Labelled photos from "dataset", an image-classification folder in hnky/dataset-lego-figures. The possible labels are: Simpsons Apu Nahasapeemapetilon LEGO figure, Simpsons Bart Simpson LEGO figure, Simpsons Chief Wiggum LEGO figure, Simpsons Dr Hibbert LEGO figure, Simpsons Grandpa Simpson LEGO figure, Simpsons Homer Simpson LEGO figure, Simpsons Itchy LEGO figure, simpsons krusty the clown, Simpsons Lisa Simpson LEGO figure, Simpsons Maggie Simpson LEGO figure, Simpsons Marge Simpson LEGO figure, simpsons milhouse van houten, Simpsons Mr Burns LEGO figure, Simpsons Ned Flanders LEGO figure, Simpsons Nelson Muntz LEGO figure, Simpsons Ralph Wiggum LEGO figure, Simpsons Snowball LEGO figure, Star Wars Ackbar LEGO figure, starwars boba fett, Star Wars C-3PO LEGO figure, starwars emperor palpatine, starwars general grievous, starwars jar jar binks, starwars kit fisto, starwars luke skywalker, starwars mace windu, Star Wars R3-M2 LEGO figure, Star Wars Yoda LEGO figure, superhero Aquaman LEGO figure, superhero Bat-Mite LEGO figure, superhero Batman LEGO figure, superhero Bumblebee LEGO figure, superhero Cyborg LEGO figure, superhero Green Lantern LEGO figure, superhero Huntress LEGO figure, superhero Metamorpho LEGO figure, superhero Mister Miracle LEGO figure, superhero Sinestro LEGO figure, superhero Stargirl LEGO figure, superhero The Cheetah LEGO figure, superhero The Flash LEGO figure, superhero The Joker LEGO figure, superhero Wonder Woman LEGO figure.

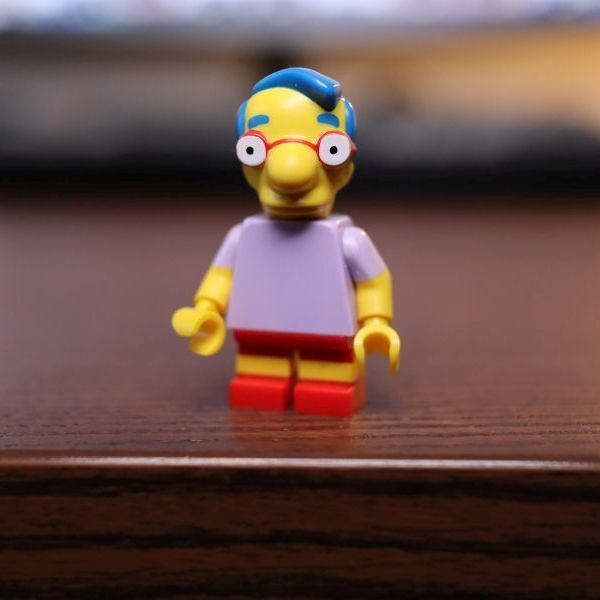
Label: simpsons milhouse van houten

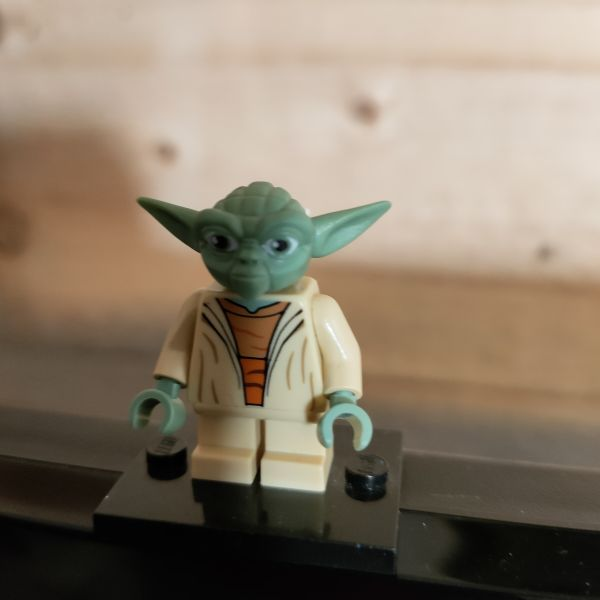
Label: Star Wars Yoda LEGO figure

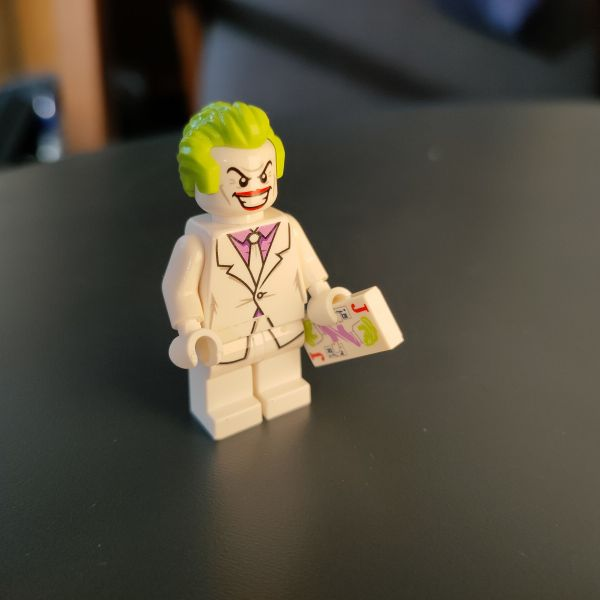
Label: superhero The Joker LEGO figure

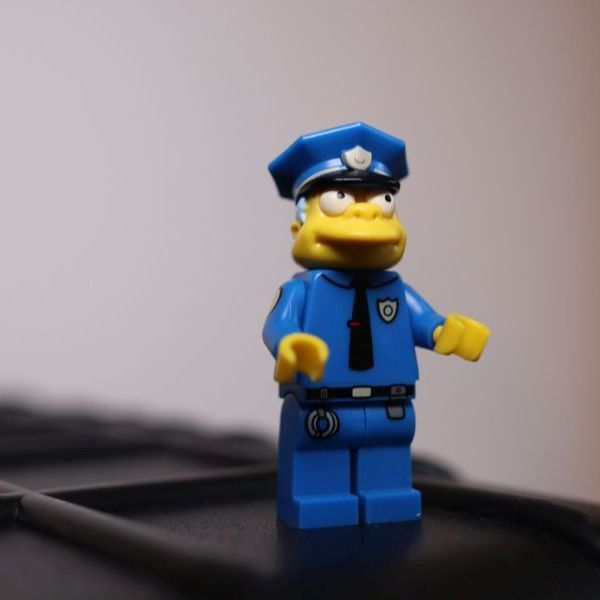
Label: Simpsons Chief Wiggum LEGO figure

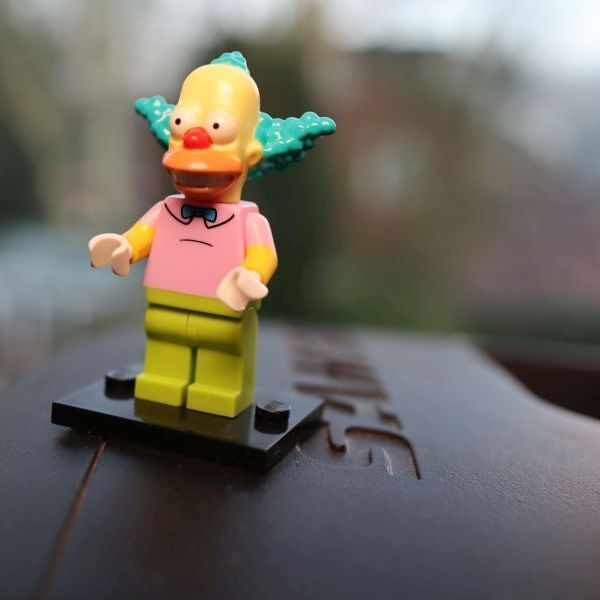
Label: simpsons krusty the clown

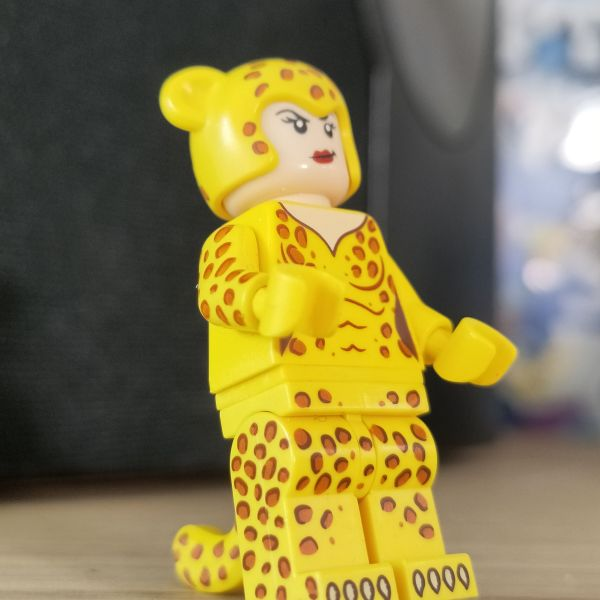
Label: superhero The Cheetah LEGO figure
